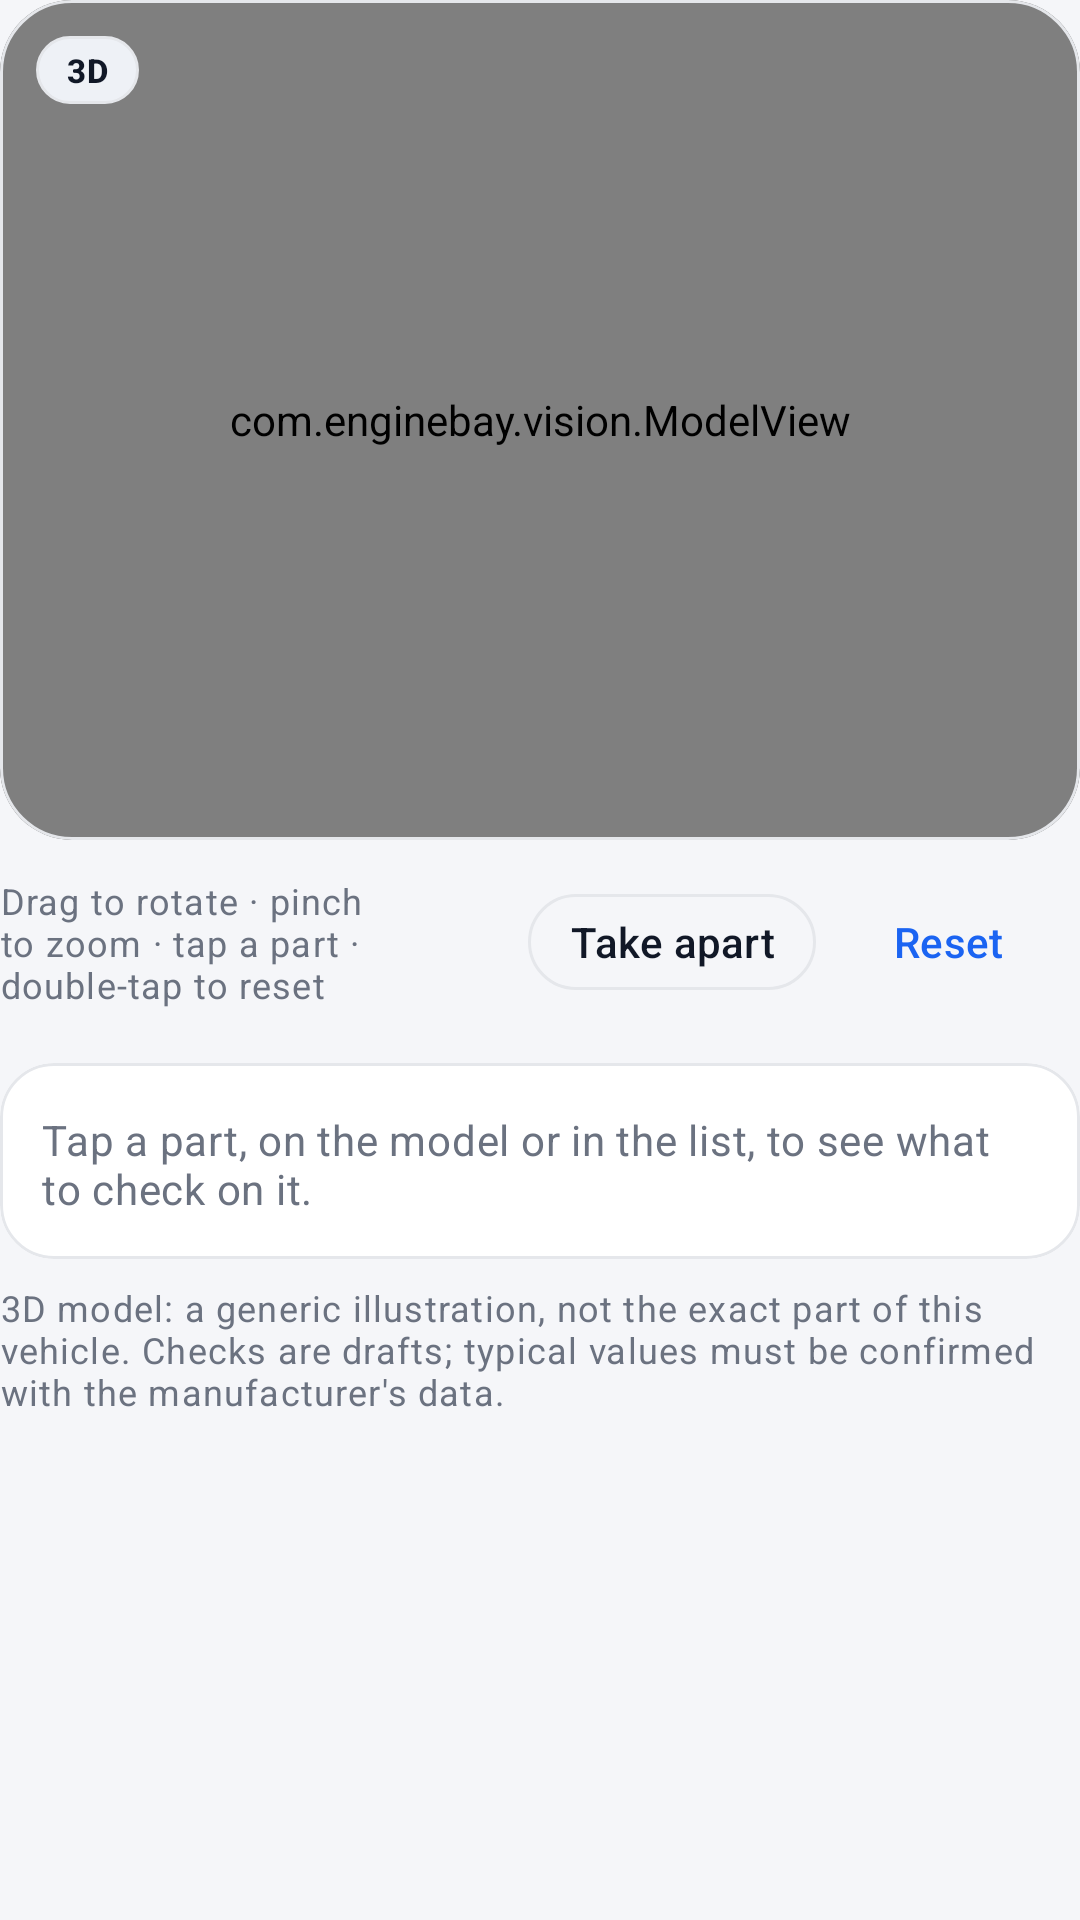

Produce the Android XML layout that renders to this screen, including the resource entries it uses.
<!-- AndroidManifest.xml: application theme Theme.EngineBay -->
<!-- res/layout/view_model3d.xml -->
<?xml version="1.0" encoding="utf-8"?>
<LinearLayout xmlns:android="http://schemas.android.com/apk/res/android"
    xmlns:app="http://schemas.android.com/apk/res-auto"
    android:layout_width="match_parent"
    android:layout_height="wrap_content"
    android:layout_marginTop="16dp"
    android:orientation="vertical">

    
    <com.google.android.material.card.MaterialCardView
        android:id="@+id/modelFrame"
        android:layout_width="match_parent"
        android:layout_height="280dp"
        app:cardBackgroundColor="?attr/colorSurfaceContainerLow"
        app:cardCornerRadius="24dp"
        app:cardElevation="0dp"
        app:strokeColor="?attr/colorOutline"
        app:strokeWidth="1dp">

        <FrameLayout
            android:layout_width="match_parent"
            android:layout_height="match_parent">

            <com.enginebay.vision.ModelView
                android:id="@+id/modelView"
                android:layout_width="match_parent"
                android:layout_height="match_parent" />

            
            <TextView
                android:id="@+id/anchorLabel"
                android:layout_width="wrap_content"
                android:layout_height="wrap_content"
                android:background="@drawable/bg_anchor"
                android:elevation="6dp"
                android:maxWidth="220dp"
                android:paddingHorizontal="12dp"
                android:paddingVertical="6dp"
                android:textAppearance="?attr/textAppearanceLabelMedium"
                android:textColor="@android:color/white"
                android:textStyle="bold"
                android:visibility="gone" />

            
            <TextView
                android:id="@+id/modelBadge"
                android:layout_width="wrap_content"
                android:layout_height="wrap_content"
                android:layout_margin="12dp"
                android:background="@drawable/bg_badge"
                android:paddingHorizontal="10dp"
                android:paddingVertical="4dp"
                android:text="@string/model_badge"
                android:textAppearance="?attr/textAppearanceLabelSmall"
                android:textColor="?attr/colorOnSurface"
                android:textStyle="bold" />
        </FrameLayout>
    </com.google.android.material.card.MaterialCardView>

    
    <LinearLayout
        android:layout_width="match_parent"
        android:layout_height="wrap_content"
        android:layout_marginTop="12dp"
        android:gravity="center_vertical"
        android:orientation="horizontal">

        <TextView
            android:id="@+id/modelHint"
            android:layout_width="0dp"
            android:layout_height="wrap_content"
            android:layout_weight="1"
            android:text="@string/model_hint"
            android:textAppearance="?attr/textAppearanceBodySmall"
            android:textColor="?attr/colorOnSurfaceVariant" />

        <com.google.android.material.button.MaterialButton
            android:id="@+id/explode"
            style="@style/Widget.EngineBay.Button.Outlined"
            android:layout_width="wrap_content"
            android:layout_height="wrap_content"
            android:layout_marginStart="8dp"
            android:checkable="true"
            android:minHeight="40dp"
            android:paddingHorizontal="14dp"
            android:text="@string/model_explode" />

        <com.google.android.material.button.MaterialButton
            android:id="@+id/resetView"
            style="@style/Widget.Material3.Button.TextButton"
            android:layout_width="wrap_content"
            android:layout_height="wrap_content"
            android:minHeight="40dp"
            android:text="@string/model_reset" />
    </LinearLayout>

    
    <com.google.android.material.chip.ChipGroup
        android:id="@+id/partChips"
        android:layout_width="match_parent"
        android:layout_height="wrap_content"
        android:layout_marginTop="8dp"
        app:chipSpacingVertical="4dp"
        app:singleSelection="true" />

    
    <com.google.android.material.card.MaterialCardView
        android:layout_width="match_parent"
        android:layout_height="wrap_content"
        android:layout_marginTop="10dp"
        app:cardBackgroundColor="?attr/colorSurface"
        app:cardCornerRadius="18dp"
        app:cardElevation="0dp"
        app:strokeColor="?attr/colorOutline"
        app:strokeWidth="1dp">

        <LinearLayout
            android:layout_width="match_parent"
            android:layout_height="wrap_content"
            android:orientation="vertical"
            android:padding="14dp">

            <TextView
                android:id="@+id/partName"
                android:layout_width="match_parent"
                android:layout_height="wrap_content"
                android:textAppearance="?attr/textAppearanceTitleSmall"
                android:textColor="?attr/colorOnSurface"
                android:textStyle="bold"
                android:visibility="gone" />

            <TextView
                android:id="@+id/partCheck"
                android:layout_width="match_parent"
                android:layout_height="wrap_content"
                android:layout_marginTop="2dp"
                android:text="@string/model_pick_hint"
                android:textAppearance="?attr/textAppearanceBodyMedium"
                android:textColor="?attr/colorOnSurfaceVariant" />
        </LinearLayout>
    </com.google.android.material.card.MaterialCardView>

    <TextView
        android:layout_width="match_parent"
        android:layout_height="wrap_content"
        android:layout_marginTop="8dp"
        android:text="@string/model_note"
        android:textAppearance="?attr/textAppearanceBodySmall"
        android:textColor="?attr/colorOnSurfaceVariant" />
</LinearLayout>
<!-- resources referenced by this layout -->
<resources>
  <!-- drawable bg_anchor (drawable) -->
  <?xml version="1.0" encoding="utf-8"?>
  <shape xmlns:android="http://schemas.android.com/apk/res/android"
      android:shape="rectangle">
      <solid android:color="@color/obsidian_black" />
      <corners android:radius="16dp" />
      <stroke
          android:width="1dp"
          android:color="#33FFFFFF" />
  </shape>
  <!-- drawable bg_badge (drawable) -->
  <?xml version="1.0" encoding="utf-8"?>
  <shape xmlns:android="http://schemas.android.com/apk/res/android"
      android:shape="rectangle">
      <solid android:color="?attr/colorSurfaceContainerHigh" />
      <corners android:radius="14dp" />
      <stroke
          android:width="1dp"
          android:color="?attr/colorOutline" />
  </shape>
  <string name="model_badge">3D</string>
  <string name="model_explode">Take apart</string>
  <string name="model_hint">Drag to rotate · pinch to zoom · tap a part · double-tap to reset</string>
  <string name="model_note">3D model: a generic illustration, not the exact part of this vehicle. Checks are drafts; typical values must be confirmed with the manufacturer\'s data.</string>
  <string name="model_pick_hint">Tap a part, on the model or in the list, to see what to check on it.</string>
  <string name="model_reset">Reset</string>
  <style name="Widget.EngineBay.Button.Outlined" parent="Widget.Material3.Button.OutlinedButton">
          <item name="cornerRadius">24dp</item>
          <item name="android:minHeight">48dp</item>
          <item name="strokeWidth">1dp</item>
          <item name="strokeColor">?attr/colorOutline</item>
          <item name="android:fontFamily">sans-serif-medium</item>
      </style>
  <style name="Theme.EngineBay" parent="Theme.Material3.DayNight.NoActionBar">
          <item name="colorPrimary">@color/accent_blue</item>
          <item name="colorOnPrimary">#FFFFFF</item>
          <item name="colorSecondary">@color/obsidian_black</item>
          <item name="colorOnSecondary">#FFFFFF</item>
          <item name="android:colorBackground">@color/canvas_bg_light</item>
          <item name="colorSurface">@color/card_surface_light</item>
          <item name="colorSurfaceContainer">@color/card_surface_light</item>
          <item name="colorSurfaceContainerLow">@color/canvas_bg_light</item>
          <item name="colorSurfaceContainerHigh">@color/pill_neutral_light</item>
          <item name="colorSurfaceContainerHighest">@color/pill_neutral_light</item>
          <item name="colorOutline">@color/card_stroke_light</item>
          <item name="colorOutlineVariant">@color/card_stroke_light</item>
          <item name="colorOnSurface">@color/text_primary_light</item>
          <item name="colorOnSurfaceVariant">@color/text_secondary_light</item>
          <item name="android:windowLightStatusBar">true</item>
          <item name="android:statusBarColor">@color/canvas_bg_light</item>
          <item name="materialButtonStyle">@style/Widget.EngineBay.Button</item>
      </style>
  <color name="obsidian_black">#111318</color>
  <color name="accent_blue">#1B64F2</color>
  <color name="canvas_bg_light">#F5F6F9</color>
  <color name="card_surface_light">#FFFFFF</color>
  <color name="pill_neutral_light">#EEF1F6</color>
  <color name="card_stroke_light">#E5E7EB</color>
  <color name="text_primary_light">#111827</color>
  <color name="text_secondary_light">#6B7280</color>
  <style name="Widget.EngineBay.Button" parent="Widget.Material3.Button">
          <item name="cornerRadius">24dp</item>
          <item name="android:minHeight">48dp</item>
          <item name="android:fontFamily">sans-serif-medium</item>
      </style>
</resources>
